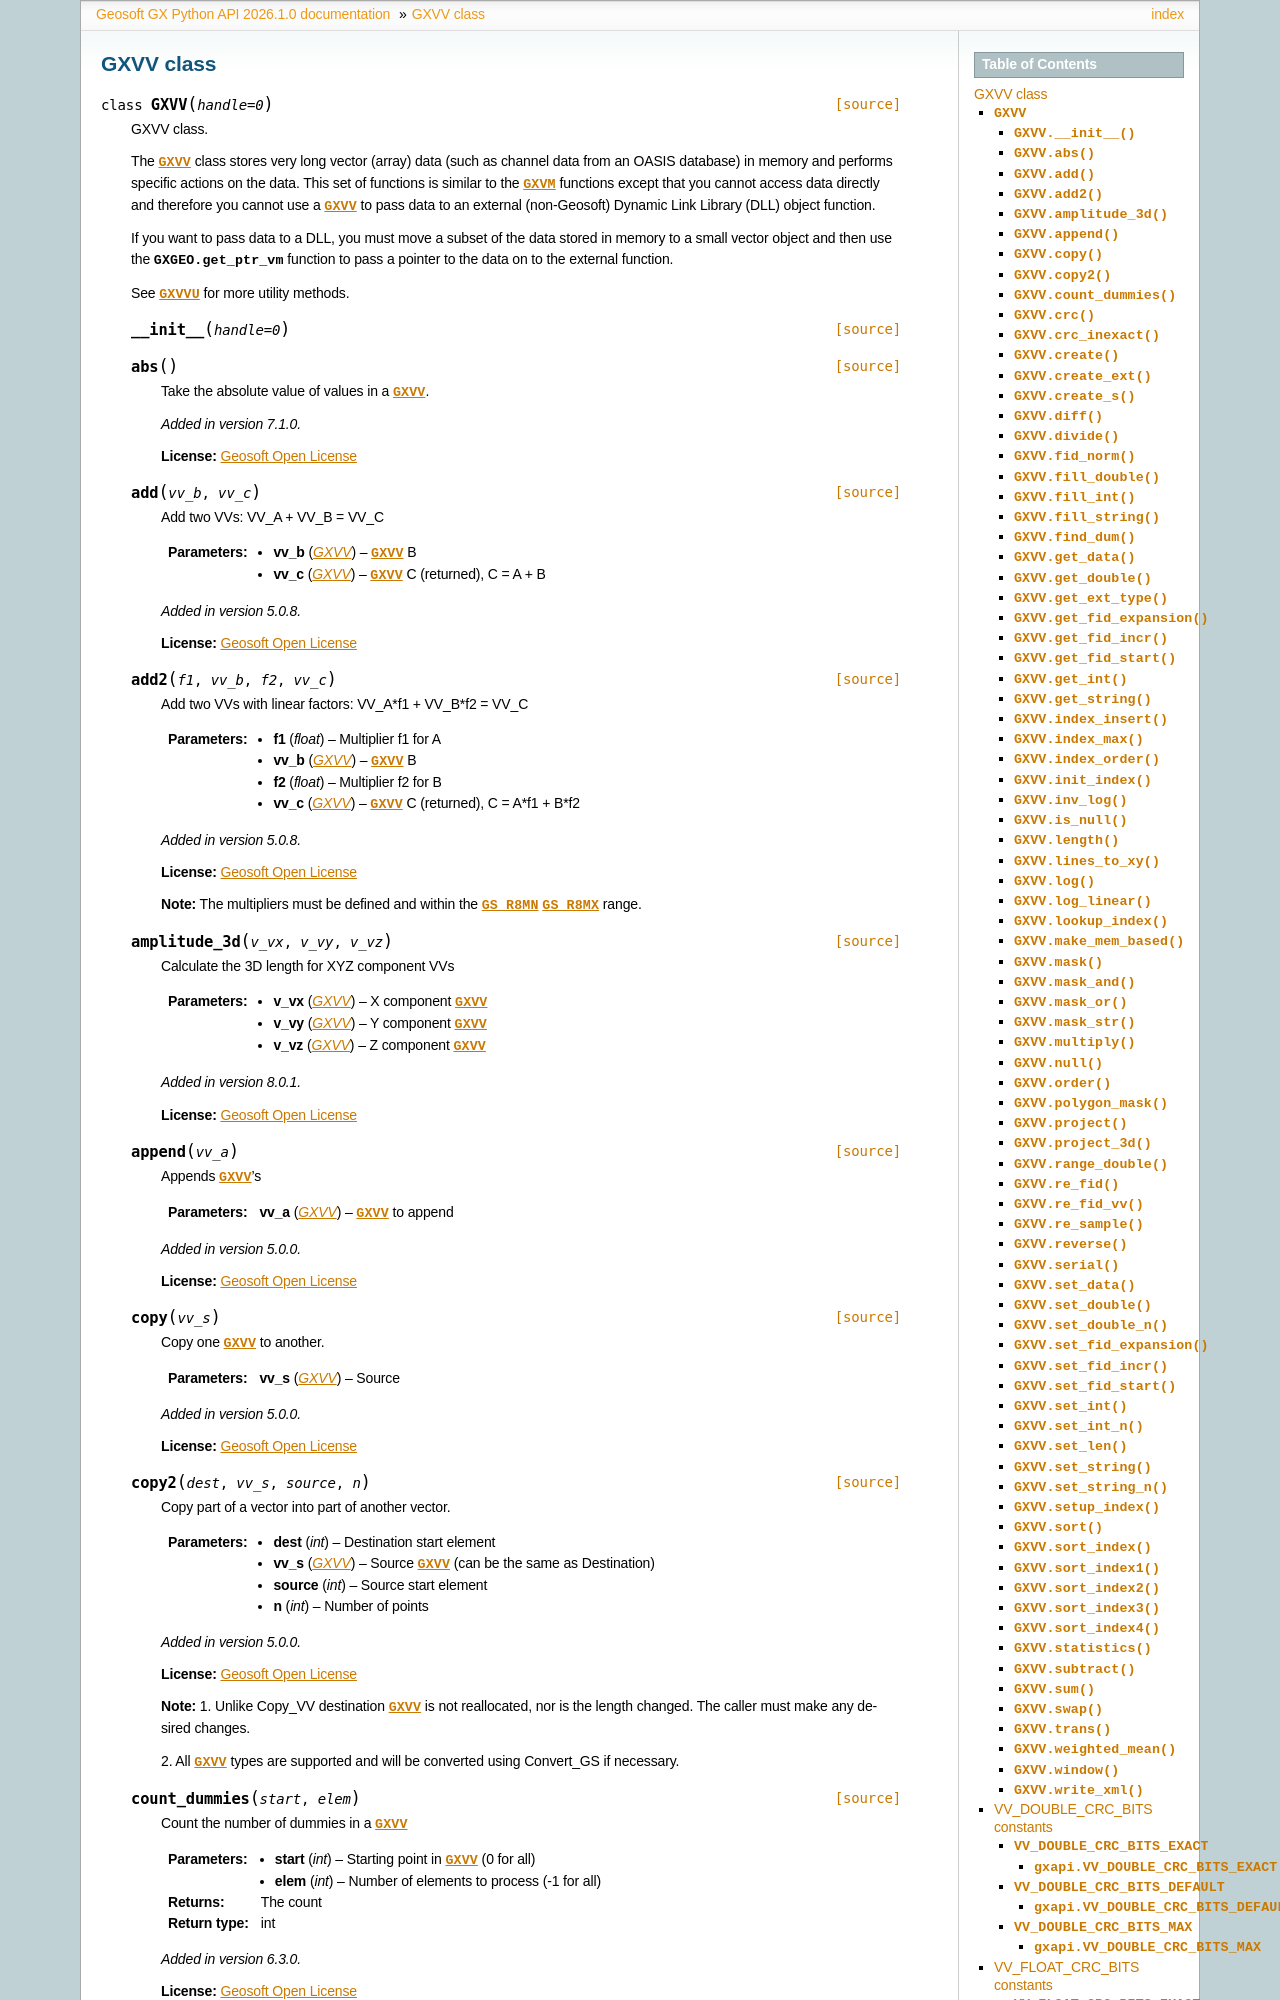

repository: GeosoftInc/gxpy · page: python/GXVV.html · generator: sphinx


.. _GXVV:

 
GXVV class
==================================

.. autoclass:: geosoft.gxapi.GXVV
   :members:


.. _VV_DOUBLE_CRC_BITS:

VV_DOUBLE_CRC_BITS constants
-----------------------------------------------------------------------

Number of bits to use in double CRC's
